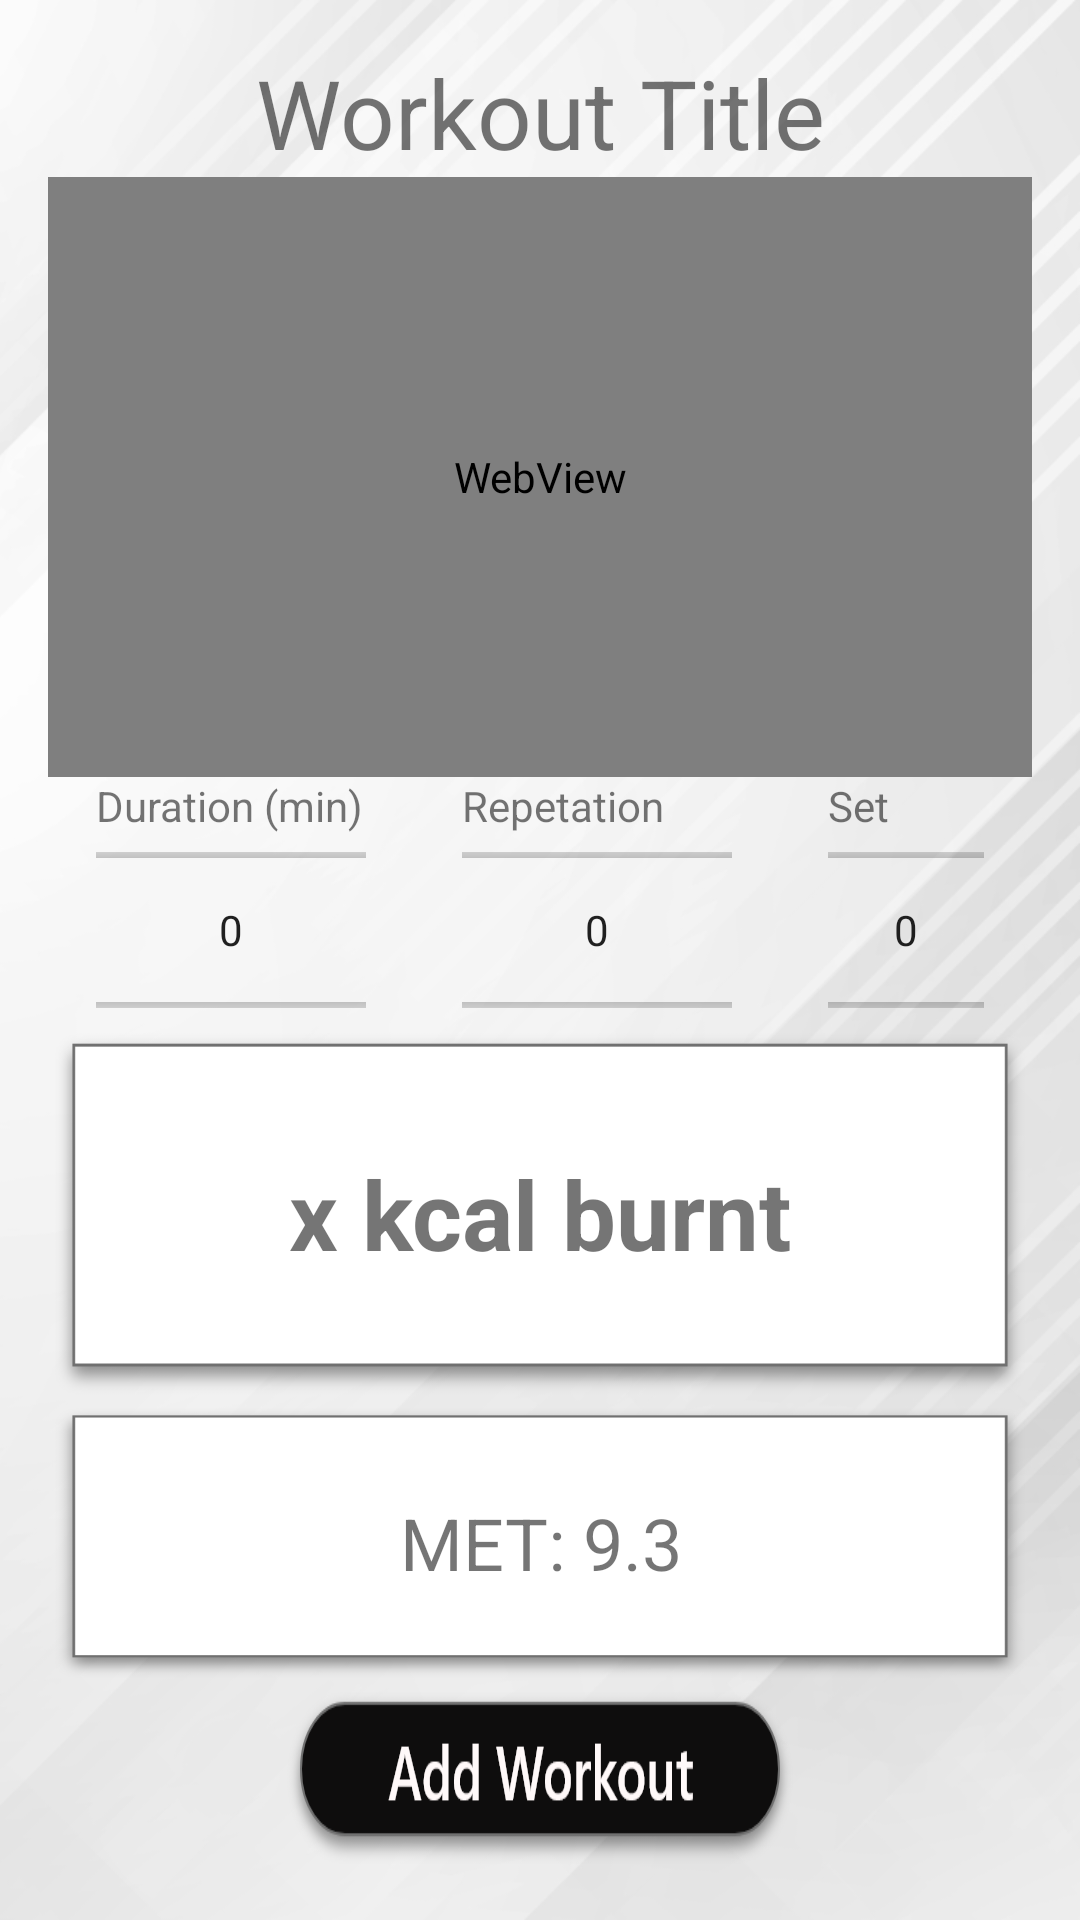

Produce the Android XML layout that renders to this screen, including the resource entries it uses.
<!-- AndroidManifest.xml: application theme AppTheme -->
<!-- res/layout/activity_workout_information.xml -->
<?xml version="1.0" encoding="utf-8"?>
<RelativeLayout
    xmlns:android="http://schemas.android.com/apk/res/android"
    xmlns:app="http://schemas.android.com/apk/res-auto"
    xmlns:tools="http://schemas.android.com/tools"
    android:layout_width="match_parent"
    android:layout_height="match_parent"
    tools:context="com.w3epic.getfit.Activities.WorkoutInformationActivity"
    android:padding="16dp"
    android:background="@drawable/bmi">

    <TextView
        android:id="@+id/tvTitle"
        android:layout_width="match_parent"
        android:layout_height="wrap_content"
        android:layout_alignParentTop="true"
        android:text="Workout Title"
        android:textSize="32sp"
        android:gravity="center_horizontal" />

    
    <WebView
        android:id="@+id/wvWorkoutVideo"
        xmlns:android="http://schemas.android.com/apk/res/android"
        android:layout_width="match_parent"
        android:layout_height="200dp"
        android:layout_below="@+id/tvTitle"/>

    <LinearLayout
        android:layout_width="match_parent"
        android:layout_height="wrap_content"
        android:layout_below="@+id/wvWorkoutVideo">

    </LinearLayout>

    <TextView
        android:id="@+id/tvDurationLabel"
        android:text="Duration (min)"
        android:layout_width="90dp"
        android:layout_height="wrap_content"
        android:layout_below="@id/wvWorkoutVideo"
        android:layout_marginHorizontal="16dp"/>
    <NumberPicker
        android:id="@+id/npDuration"
        android:layout_width="90dp"
        android:layout_height="64dp"
        android:layout_below="@+id/tvDurationLabel"
        android:descendantFocusability="blocksDescendants"
        android:layout_marginHorizontal="16dp"/>

    <TextView
        android:id="@+id/tvRepetationLabel"
        android:text="Repetation"
        android:layout_width="90dp"
        android:layout_height="wrap_content"
        android:layout_below="@id/wvWorkoutVideo"
        android:layout_toRightOf="@+id/tvDurationLabel"
        android:layout_marginHorizontal="16dp"/>
    <NumberPicker
        android:id="@+id/npRepetation"
        android:layout_width="90dp"
        android:layout_height="64dp"
        android:layout_below="@+id/tvDurationLabel"
        android:layout_toRightOf="@+id/npDuration"
        android:descendantFocusability="blocksDescendants"
        android:layout_marginHorizontal="16dp"/>

    <TextView
        android:id="@+id/tvSetLabel"
        android:text="Set"
        android:layout_width="90dp"
        android:layout_height="wrap_content"
        android:layout_below="@id/wvWorkoutVideo"
        android:layout_toRightOf="@+id/tvRepetationLabel"
        android:layout_marginHorizontal="16dp"/>
    <NumberPicker
        android:id="@+id/npSet"
        android:layout_width="90dp"
        android:layout_height="64dp"
        android:layout_below="@+id/tvDurationLabel"
        android:layout_toRightOf="@+id/npRepetation"
        android:descendantFocusability="blocksDescendants"
        android:layout_marginHorizontal="16dp"/>

    <LinearLayout
        android:layout_width="match_parent"
        android:layout_height="match_parent"
        android:layout_below="@+id/npSet"
        android:orientation="vertical">

        <TextView
            android:id="@+id/tvCaloriesBurnt"
            android:text="x kcal burnt"
            android:layout_width="match_parent"
            android:layout_height="0dp"
            android:layout_weight="2"
            android:textStyle="bold"
            android:gravity="center"
            android:textSize="32sp"
            android:padding="15dp"
            android:background="@drawable/workout_details"/>

        <TextView
            android:id="@+id/tvMet"
            android:text="MET: 9.3"
            android:layout_width="match_parent"
            android:layout_height="0dp"
            android:layout_weight="1.5"
            android:gravity="center"
            android:textSize="24sp"
            android:padding="15dp"
            android:background="@drawable/workout_details"/>

        <Button
            android:id="@+id/btnAddWorkoutToLog"
            android:layout_width="wrap_content"
            android:layout_height="0dp"
            android:layout_weight="1"
            android:background="@drawable/addwork_btn"
            android:onClick="btnAddWorkoutToLogOnClickHandler"
            android:layout_gravity="center"/>

    </LinearLayout>

</RelativeLayout>
<!-- resources referenced by this layout -->
<resources>
  <!-- drawable addwork_btn: png bitmap (drawable-hdpi, 4898 bytes) -->
  <!-- drawable bmi: png bitmap (drawable-hdpi, 55881 bytes) -->
  <!-- drawable workout_details: png bitmap (drawable-hdpi, 1082 bytes) -->
  <style name="AppTheme" parent="Theme.AppCompat.Light.DarkActionBar">
      </style>
</resources>
